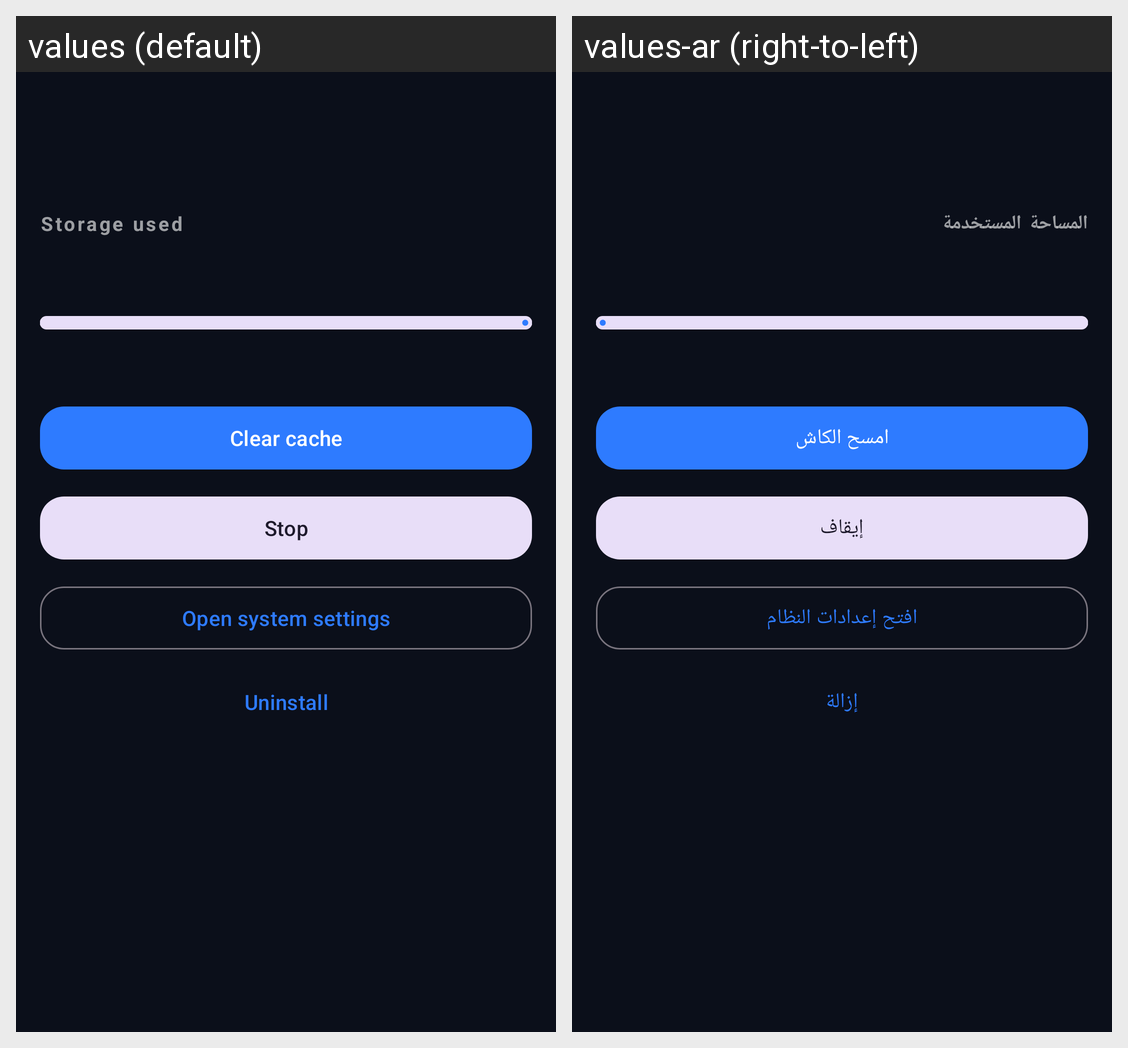

This grid shows one Android layout under two languages. Give, for every string resource on the screen, its name, the default text and each shown locale's text.
Android screen res/layout/activity_app_details.xml rendered under 2 locales, left to right: values (default), values-ar (right-to-left). Device: Nexus 5 (rendered at 1080×1920; each locale shown at half size, 540×960, under a caption strip naming it); theme Theme.Maui.
Strings drawn on this screen, with the default value and each locale's value (text and hints the layout hard-codes, and strings that could not be matched under every locale, appear in the picture but are not listed):

details_storage
  values: Storage used
  values-ar: المساحة المستخدمة

apps_clear_cache
  values: Clear cache
  values-ar: امسح الكاش

apps_stop
  values: Stop
  values-ar: إيقاف

details_open_settings
  values: Open system settings
  values-ar: افتح إعدادات النظام

apps_uninstall
  values: Uninstall
  values-ar: إزالة
